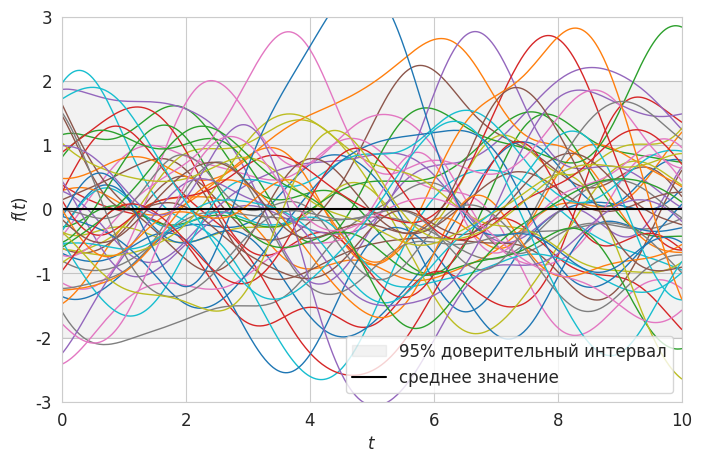
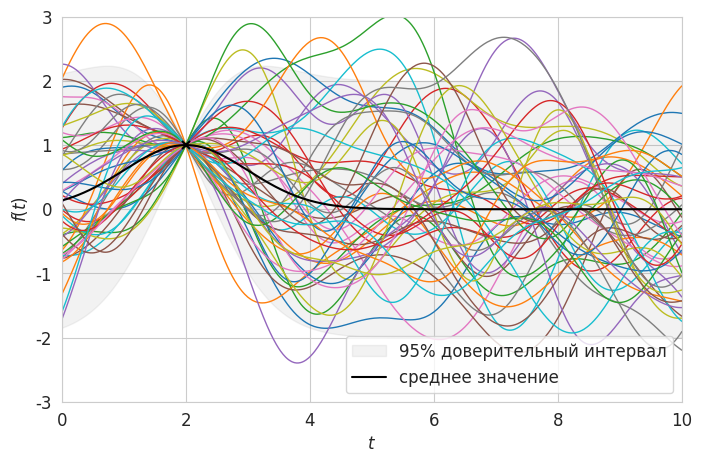
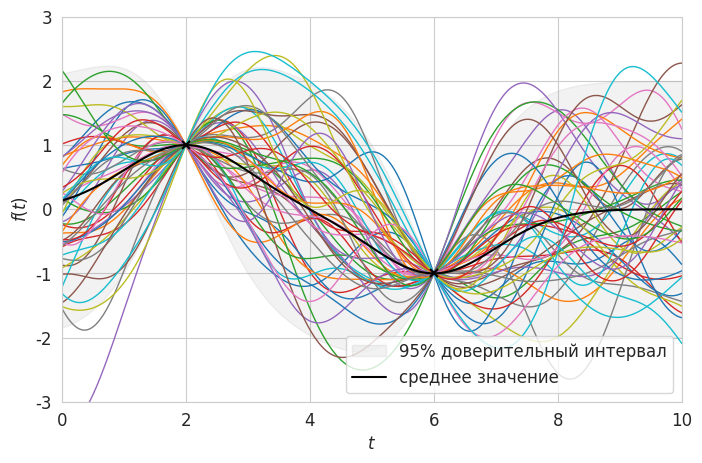
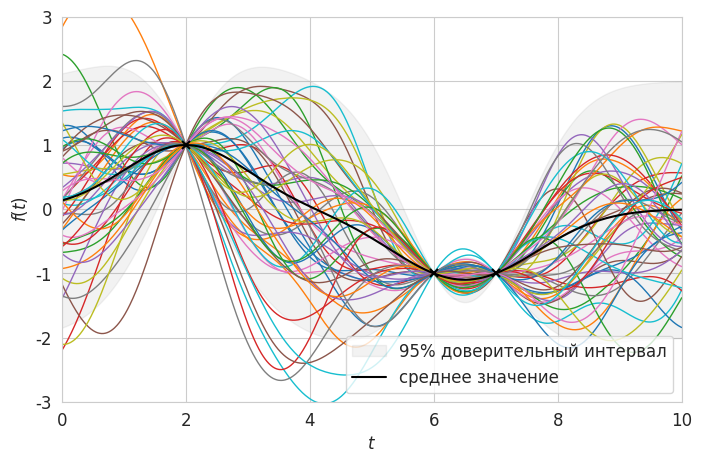
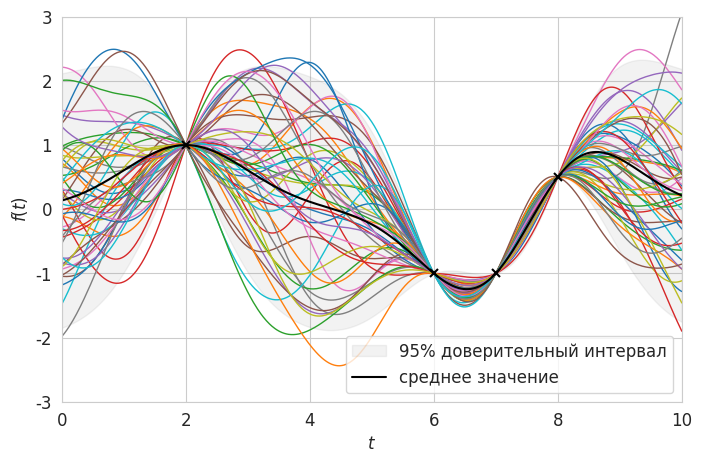
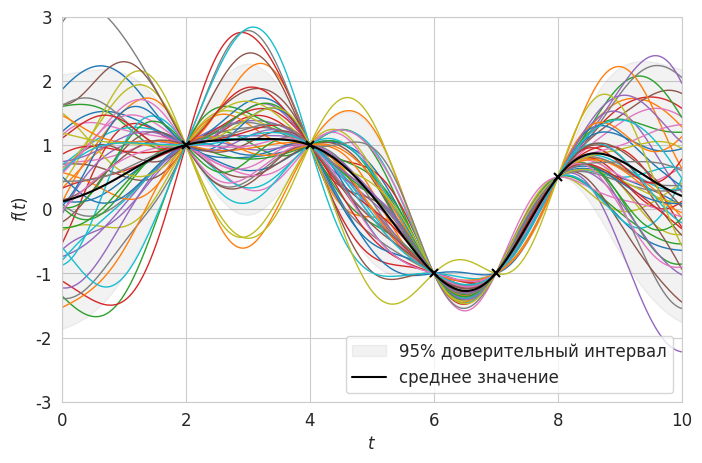
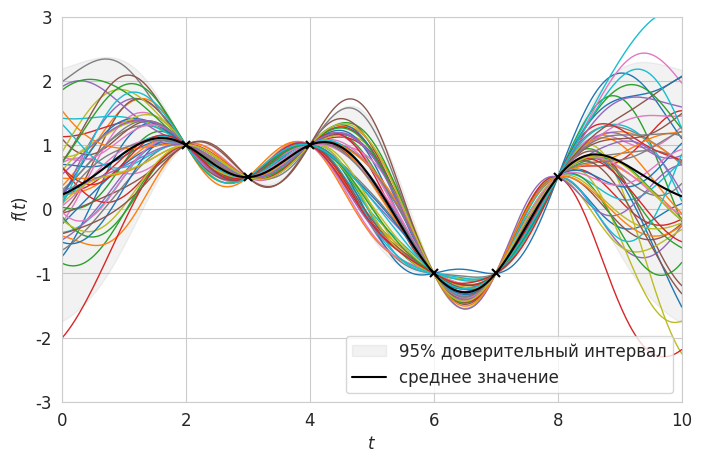
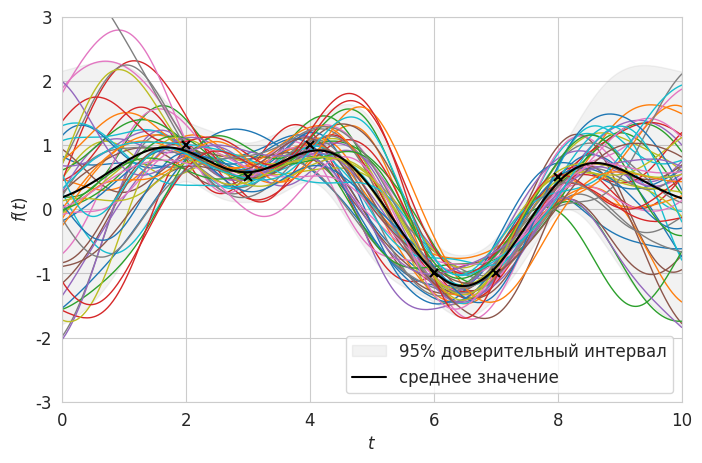

Python code for these plots, in order:
# -*- coding: utf-8 -*-
# ---
# jupyter:
#   jupytext:
#     formats: ipynb,py:light
#     text_representation:
#       extension: .py
#       format_name: light
#       format_version: '1.5'
#       jupytext_version: 1.13.7
#   kernelspec:
#     display_name: Python 3 (ipykernel)
#     language: python
#     name: python3
# ---

# + [markdown] slideshow={"slide_type": "slide"}
# # Регрессия на основе гауссовских процессов #

# + [markdown] toc=true
# <h1>Содержание<span class="tocSkip"></span></h1>
# <div class="toc"><ul class="toc-item"><li><span><a href="#Методы-восстановления-регрессии" data-toc-modified-id="Методы-восстановления-регрессии-1"><span class="toc-item-num">1&nbsp;&nbsp;</span>Методы восстановления регрессии</a></span></li><li><span><a href="#Регрессия-на-основе-гауссовских-процессов" data-toc-modified-id="Регрессия-на-основе-гауссовских-процессов-2"><span class="toc-item-num">2&nbsp;&nbsp;</span>Регрессия на основе гауссовских процессов</a></span><ul class="toc-item"><li><span><a href="#Формулы" data-toc-modified-id="Формулы-2.1"><span class="toc-item-num">2.1&nbsp;&nbsp;</span>Формулы</a></span></li><li><span><a href="#Реализация" data-toc-modified-id="Реализация-2.2"><span class="toc-item-num">2.2&nbsp;&nbsp;</span>Реализация</a></span></li></ul></li><li><span><a href="#Тестирование" data-toc-modified-id="Тестирование-3"><span class="toc-item-num">3&nbsp;&nbsp;</span>Тестирование</a></span><ul class="toc-item"><li><span><a href="#Обучающая-выборка-без-шума" data-toc-modified-id="Обучающая-выборка-без-шума-3.1"><span class="toc-item-num">3.1&nbsp;&nbsp;</span>Обучающая выборка без шума</a></span></li></ul></li><li><span><a href="#Обучающая-выборка-с-шумом" data-toc-modified-id="Обучающая-выборка-с-шумом-4"><span class="toc-item-num">4&nbsp;&nbsp;</span>Обучающая выборка с шумом</a></span></li><li><span><a href="#Литература" data-toc-modified-id="Литература-5"><span class="toc-item-num">5&nbsp;&nbsp;</span>Литература</a></span></li></ul></div>

# +
# Imports
import sys
import numpy as np
import numpy.linalg as LA
np.random.seed(42)

import matplotlib
import matplotlib.pyplot as plt
from matplotlib import cm
import seaborn as sns
# -

# Styles, fonts
sns.set_style('whitegrid')
matplotlib.rcParams['font.size'] = 12


# ---

# ## Методы восстановления регрессии ##

# > Поскольку гауссовские процессы моделируют распределение функций, мы можем использовать их для построения регрессионных моделей.
# Гауссовский процесс можно рассматривать как предварительно определённый функцией ядра и создать апостериорное распределение с учетом некоторых данных.
# Это заднее распределение затем может быть использовано для прогнозирования ожидаемого значения и вероятности выходной переменной $\mathbf{y}$ данных входных переменных $X$.

# + [markdown] slideshow={"slide_type": "slide"}
# В методах обучения с учителем мы часто используем *параметрические модели* $p(\mathbf{y} \lvert \mathbf{X},\boldsymbol\theta)$ для аппроксимации данных и нахождения оптимальных значений параметра $\boldsymbol\theta$ с помощью метода максимального правдоподобия или метода оценки апостериорного максимума.
# С ростом сложности данных для построения хорошей аппроксимации обычно требуются модели с большим количеством параметров. Методы, использующие модели с фиксированным количеством параметров, называются параметрическими методами.
#
# Другим подходом является использование *непараметрических методов*, где количество параметров зависит от размера набора данных. Например, в ядерной регрессии Надарая&ndash;Уотсона (Nadaraya&ndash;Watson kernel regression) каждому наблюдаемому отклику $y_i$ присваивается вес $w_i$, а для предсказания целевого значения в новой точке $\mathbf{x}$ вычисляется средневзвешенное значение: 
#
# $$f(\mathbf{x}) = \sum_{i=1}^{N}w_i(\mathbf{x})y_i$$
#
# $$w_i(\mathbf{x}) = \frac{\kappa(\mathbf{x}, \mathbf{x}_{i})}{\sum_{i'=1}^{N}\kappa(\mathbf{x}, \mathbf{x}_{i'})}$$
#
# Чем ближе наблюдаемые точки к $\mathbf{x}$, тем больше их вес. Веса зависят от $\mathbf{x}$ и наблюдаемых $\mathbf{x}_i$, а функция зависимости называется ядром $\kappa$. Примером является метод KNN (k-nearest neighbors), где $k$ самых близких наблюдений имеют вес $1/k$, а все остальные &mdash; $0$. Обычно, для вычисления прогноза непараметрические методы должны обрабатывать все обучающие данные и поэтому работают медленнее, чем параметрические методы. С другой стороны, само обучение обычно происходит быстро, так как непараметрическим моделям нужно только запомнить обучающие данные. 
#
# Другим примером непараметрических методов являются Гауссовские процессы (GP). Вместо того, чтобы делать выводы о распределении параметров параметрической функции, GP могут быть использованы для прямого вывода о распределении функций. GP определяет априорное распределение над функциями. После наблюдения за некоторыми значениями функции он может быть преобразован в апостериорную рапределение функций. Определение функции в этом контексте называется регрессией на основе GP.
# -

# ---

# + [markdown] slideshow={"slide_type": "notes"}
# ## Регрессия на основе гауссовских процессов ##
# (*Зайцев, стр. 33*)
#
# В регрессии на основе гауссовских процессов предполагается, что заданная выборка значений целевой функции является реализацией гауссовского процесса и ковариационная функция процесса зависит только от взаимного расположения точек в пространстве.
# Апостериорное среднее гауссовского процесса в новой точке используется для прогноза целевой функции в этой точке, а апостериорная дисперсия используется в качестве оценки неопределённости прогноза.
#
# Обычно предполагают, что ковариационная функция гауссовского процесса лежит в параметрическом семействе.
# Тогда задание регрессионной модели эквивалентно выбору параметров ковариоционной функции. Для оценки параметров используют метод максимального правдоподобия и байесовские методы, особенно эффективные в случае наличия априорных знаний о модели.

# + [markdown] slideshow={"slide_type": "slide"}
# ### Формулы ###
#
# Вспомним выражения для условного распределение Гаусса. 
#
# Мы хотим делать прогнозы $\mathbf{y}_2 = f(X_2)$ для новых образцов на $n_2$, и мы хотим делать эти прогнозы, основываясь на нашем гаусском процессе и $n_1$ ранее наблюдаемых точках данных $(X_1,\mathbf{y}_1)$. Это можно сделать с помощью заднего распределения $p(\mathbf{y}_2 \mid \mathbf{y}_1,X_1,X_2)$. Имейте в виду, что $\mathbf{y}_1$ и $\mathbf{y}_2$ являются гауссовыми, поскольку оба они должны иметь одну и ту же функцию. Поскольку они являются гауссовыми и у нас есть ограниченное количество примеров, мы можем их написать:
#
# $$
# \left[\begin{array}{c} \mathbf{y}_{1} \\ \mathbf{y}_{2} \end{array}\right]
# \sim
# \mathcal{N} \left(
# \left[\begin{array}{c} \mu_{1} \\ \mu_{2} \end{array}\right],
# \left[ \begin{array}{cc}
# \Sigma_{11} & \Sigma_{12} \\
# \Sigma_{21} & \Sigma_{22}
# \end{array} \right]
# \right)
# $$
#
# Здесь:
# $$
# \begin{split}
#     \mu_{1}     & = m(X_1)                        \quad & (n_1 \times 1) \\
#     \mu_{2}     & = m(X_2)                        \quad & (n_2 \times 1) \\
#     \Sigma_{11} & = k(X_1,X_1)                    \quad & (n_1 \times n_1) \\
#     \Sigma_{22} & = k(X_2,X_2)                    \quad & (n_2 \times n_2) \\
#     \Sigma_{12} & = k(X_1,X_2)                    \quad & (n_1 \times n_2) \\
#     \Sigma_{21} & = k(X_2,X_1) = \Sigma_{12}^\top \quad & (n_2 \times n_1)
# \end{split}
# $$
#
# Для простоты положим $\mu_{1} = 0$ и $\mu_{2} = 0$. Тогда для условного распределения получим
#
# $$
# p(\mathbf{y}_2 \mid \mathbf{y}_1) = \mathcal{N}(\mu_{2|1}, \Sigma_{2|1}), \\
# \begin{split}
#     \mu_{2|1}    & = \Sigma_{21} \Sigma_{11}^{-1} \mathbf{y}_1 \\
#     \Sigma_{2|1} & = \Sigma_{22} - \Sigma_{21} \Sigma_{11}^{-1}\Sigma_{12}
# \end{split}
# $$
#
# Затем можно предсказать $\mathbf{y}_2$, соответствующий входным выборкам $X_2$, используя среднее значение $\mu_{2|1}$ результирующего распределения в качестве прогноза. 
# Обратите внимание, что среднее апостериорных прогнозов $\mu_{2|1}$ гаусского процесса являются средневзвешенными значениями наблюдаемых переменных $\mathbf{y}_1$, где взвешивание основано на функции покрытия $k$. Разница между этими прогнозами составляет $\sigma_2^2$ и диагонали ковариационной матрицы $\Sigma_{2|1}$.

# + [markdown] slideshow={"slide_type": "slide"}
# ### Реализация ###
#
# Как обычно, мы будем использовать квадратичное экспоненциальное ядро:
#
# $$ k(x_a, x_b) = \sigma_f^2 \exp{ \left( -\frac{1}{2l^2} \lVert x_a - x_b \rVert^2 \right) }. $$
#
# Ниже приводятся функции `kernel()`, `plot_gp()` и `posterior_predictive()`.

# + slideshow={"slide_type": "subslide"}
# Isotropic squared exponential kernel.
def kernel(X1, X2, l=1.0, sigma_f=1.0):
    '''
    Isotropic squared exponential kernel. Computes
    a covariance matrix from points in X1 and X2
    
    Args:
        X1: Array of m points (m x d)
        X2: Array of n points (n x d)

    Returns:
        Covariance matrix (m x n)
    '''
    
    sqdist = np.sum(X1**2,1).reshape(-1,1) + np.sum(X2**2,1) - 2*np.dot(X1, X2.T)
    return sigma_f**2 * np.exp(-0.5 / l**2 * sqdist)


# + slideshow={"slide_type": "subslide"}
def plot_gp(mu, cov, X, X_train=None, Y_train=None, samples=[]):
    X = X.ravel()
    mu = mu.ravel()
    uncertainty = 2. * np.sqrt(np.diag(cov))
    
    plt.figure(figsize=(8,5))
    plt.fill_between(
        X, mu + uncertainty, mu - uncertainty,
        color='grey', alpha=0.1, label='95% доверительный интервал')
    plt.plot(X, samples, '-', lw=1.0)
    plt.plot(X, mu, 'k', label='среднее значение')
    if X_train is not None:
        plt.plot(X_train, Y_train, 'kx', mew=1.5)
    plt.xlim([X.min(), X.max()])
    plt.ylim([-3, 3])
    plt.xlabel('$t$')
    plt.ylabel('$f(t)$')
    plt.legend(loc='lower right')


# + slideshow={"slide_type": "subslide"}
def posterior_predictive(X_s, X_train, Y_train, l=1.0, sigma_f=1.0, sigma_y=1e-8):
    '''
    Computes the suffiсient statistics of the GP posterior predictive distribution 
    from m training data X_train and Y_train and n new inputs X_s
    
    Args:
        X_s: New input locations (n x d)
        X_train: Training locations (m x d)
        Y_train: Training targets (m x 1)
        l: Kernel length parameter
        sigma_f: Kernel vertical variation parameter
        sigma_y: Noise parameter
    
    Returns:
        Posterior mean vector (n x d) and covariance matrix (n x n)
    '''
    K = kernel(X_train, X_train, l, sigma_f) + sigma_y**2 * np.eye(len(X_train))
    K_s = kernel(X_train, X_s, l, sigma_f)
    K_ss = kernel(X_s, X_s, l, sigma_f) + 1e-8 * np.eye(len(X_s))
    K_inv = LA.inv(K)
    
    # mean vector
    mu_s = K_s.T @ K_inv @ Y_train

    # covariance matrix
    cov_s = K_ss - K_s.T @ K_inv @ K_s
    
    return mu_s, cov_s


# + [markdown] slideshow={"slide_type": "slide"}
# ## Тестирование ##
#
# ### Обучающая выборка без шума ###
#
# Приведенный ниже код вычисляет заднее распределение на основе 8 наблюдений синусоидальной функции. Результаты представлены ниже. На верхнем рисунке показано распределение, где красной линией является задняя средняя, серой зоной &mdash; интервал предсказания 95%, черными точками &mdash; наблюдения $(X_1,\mathbf{y}_1)$.
# Интервал прогнозирования вычисляется из стандартного отклонения $\sigma_{2|1}$, которое представляет собой квадратный корень диагонали ковариационной матрицы. На нижнем рисунке показано 5 реализаций (выборочных функций) из этого распределения.
#
# Отметим, что неуверенность в точках, прогнозируемых вокруг наблюдений $(X_1,\mathbf{y}_1)$, достаточно велика, и что чем дальше от этих точек, тем больше интервал прогнозирования.
#
# и применять их к бесшумным тренировочным данным `X_train` и `Y_train`. Следующий пример рисует три образца из заднего прогноза и строит диаграммы вместе со средним значением, доверительным интервалом и тренировочными данными. В бесшумной модели дисперсия на тренировочных точках равна нулю, и все случайные функции, взятые из апостериорного прогноза, проходят через тренировочные точки. 
# -

A = np.array([1, 5])
B = np.array([[1, 5],[5, 1]])
C = np.array([1, 5]).T
print(LA.inv(B))
print(A @ LA.inv(B) @ C)

# + slideshow={"slide_type": "subslide"}
# Data
x_min, x_max = 0., 10.
N_test = 1001
X_test = np.linspace(x_min, x_max, N_test).reshape(-1,1)

X_train = np.array([2.,  6.,  7., 8.,  4., 3. ]).reshape(-1, 1)
Y_train = np.array([1., -1., -1., 0.5, 1., 0.5]).reshape(-1, 1)

# + slideshow={"slide_type": "subslide"}
N_gp_post = 50

for i in range(len(X_train)+1):
    x_train_i = X_train[:i]
    y_train_i = Y_train[:i]
    
    # Compute mean and covariance of the posterior predictive distribution
    mu_s, cov_s = posterior_predictive(X_test, x_train_i, y_train_i)
    
    # Generate samples from the prior
    gp_post = np.random.multivariate_normal(mu_s.ravel(), cov_s, N_gp_post).T
    
    # Draw samples from the prior
    plot_gp(mu_s, cov_s, X_test, X_train=x_train_i, Y_train=y_train_i, samples=gp_post)
#     plt.savefig(f'gp_{i}.png')
# -

# На рисунках видно, что точки обучающей выборки как будто &laquo;захватывают&raquo; наши процессы в узкие пучки.
#
# Получим выражения для первых двух кривых в явном виде:
#
# 1. $ f(x | x_1, y_1) = y_1 \cdot e^{-\frac{1}{2}(x-x_1)^2} = e^{-\frac{1}{2}(x-2)^2}$
#
# 2. учитывая, что $ k_{12} = e^{-\frac{1}{2}(x_2 - x_1)^2} = e^{-\frac{1}{2}(6 - 2)^2} = 3.4 \cdot 10^{-4} \approx 0 $,  
# получим $ f(x | x_1, y_1, x_2, y_2) \approx y_1 \cdot e^{-\frac{1}{2}(x-x_1)^2} + y_2 \cdot e^{-\frac{1}{2}(x-x_2)^2} = e^{-\frac{1}{2}(x-2)^2} - e^{-\frac{1}{2}(x-6)^2} $

# ## Обучающая выборка с шумом ##
#
# Если в модель включен некоторый шум, то учебные точки являются только приблизительными, а дисперсия на учебных точках ненулевая.
#
# А что, если мы не на 100 % уверены в наших точках? То есть значения, через которые мы проводим процессы, измерены с какой-то точностью. Тогда &laquo;пучки&raquo; можно делать не такими узкими.
#
# The predictions made above assume that the observations $f(X_1) = \mathbf{y}_1$ come from a noiseless distribution. We can notice this in the plot above because the posterior variance becomes zero at the observations $(X_1,\mathbf{y}_1)$.
# We can make predictions from noisy observations $f(X_1) = \mathbf{y}_1 + \epsilon$, by modelling the noise $\epsilon$ as Gaussian noise with variance $\sigma_\epsilon^2$.
#
# Приведенные выше прогнозы предполагают, что наблюдения $f(X_1) = \mathbf{y}_1$ происходят из бесшумного распределения. Это можно заметить на приведенном выше графике, так как при наблюдениях $(X_1,\mathbf{y}_1)$ задняя дисперсия становится равной нулю.
# Прогнозировать можно по шумным наблюдениям $f(X_1) = \mathbf{y}_1 + \epsilon$, смоделировав шум $\epsilon$ как гауссов шум с дисперсией $\sigma_\epsilon^2$.
#
# This noise can be modelled by adding it to the covariance kernel of our observations:
#
# Этот шум можно смоделировать, добавив его в ковариационное ядро наших наблюдений:
#
# $$
# \Sigma_{11} = k(X_1,X_1) + \sigma_\epsilon^2 I
# $$
#
# Where $I$ is the identity matrix. Note that the noise only changes kernel values on the diagonal (white noise is independently distributed). The Gaussian process posterior with noisy observations is implemented in the `GP_noise` method below.
#
# Где $I$ &mdash; это идентификационная матрица. Обратите внимание, что шум изменяет только значения ядра по диагонали (белый шум распределяется независимо). Гауссовский процесс задней части с шумовыми наблюдениями реализован методом `GP_noise`, описанным ниже.
#
# Приведенный ниже код вычисляет заднее распределение предыдущих 5 образцов с добавленным шумом. Обратите внимание на график, что дисперсия $\sigma_{2|1}^2$ на наблюдениях больше не равна 0, и что функции, отобранные в выборке, больше не обязательно должны проходить через эти точки наблюдения.

# +
N_gp_post = 50
sigma_y = 0.25
    
# Compute mean and covariance of the posterior predictive distribution
mu_s, cov_s = posterior_predictive(X_test, X_train, Y_train, sigma_y=sigma_y)

# Generate samples from the prior
gp_post = np.random.multivariate_normal(mu_s.ravel(), cov_s, N_gp_post).T

# Draw samples from the prior
plot_gp(mu_s, cov_s, X_test, X_train=x_train_i, Y_train=y_train_i, samples=gp_post)
# -

# ## Литература
#
# 1. Roelants P. [Understanding Gaussian processes](https://peterroelants.github.io/posts/gaussian-process-tutorial/).
# 1. Krasser M. [Gaussian_processes]().
# [redacted]


